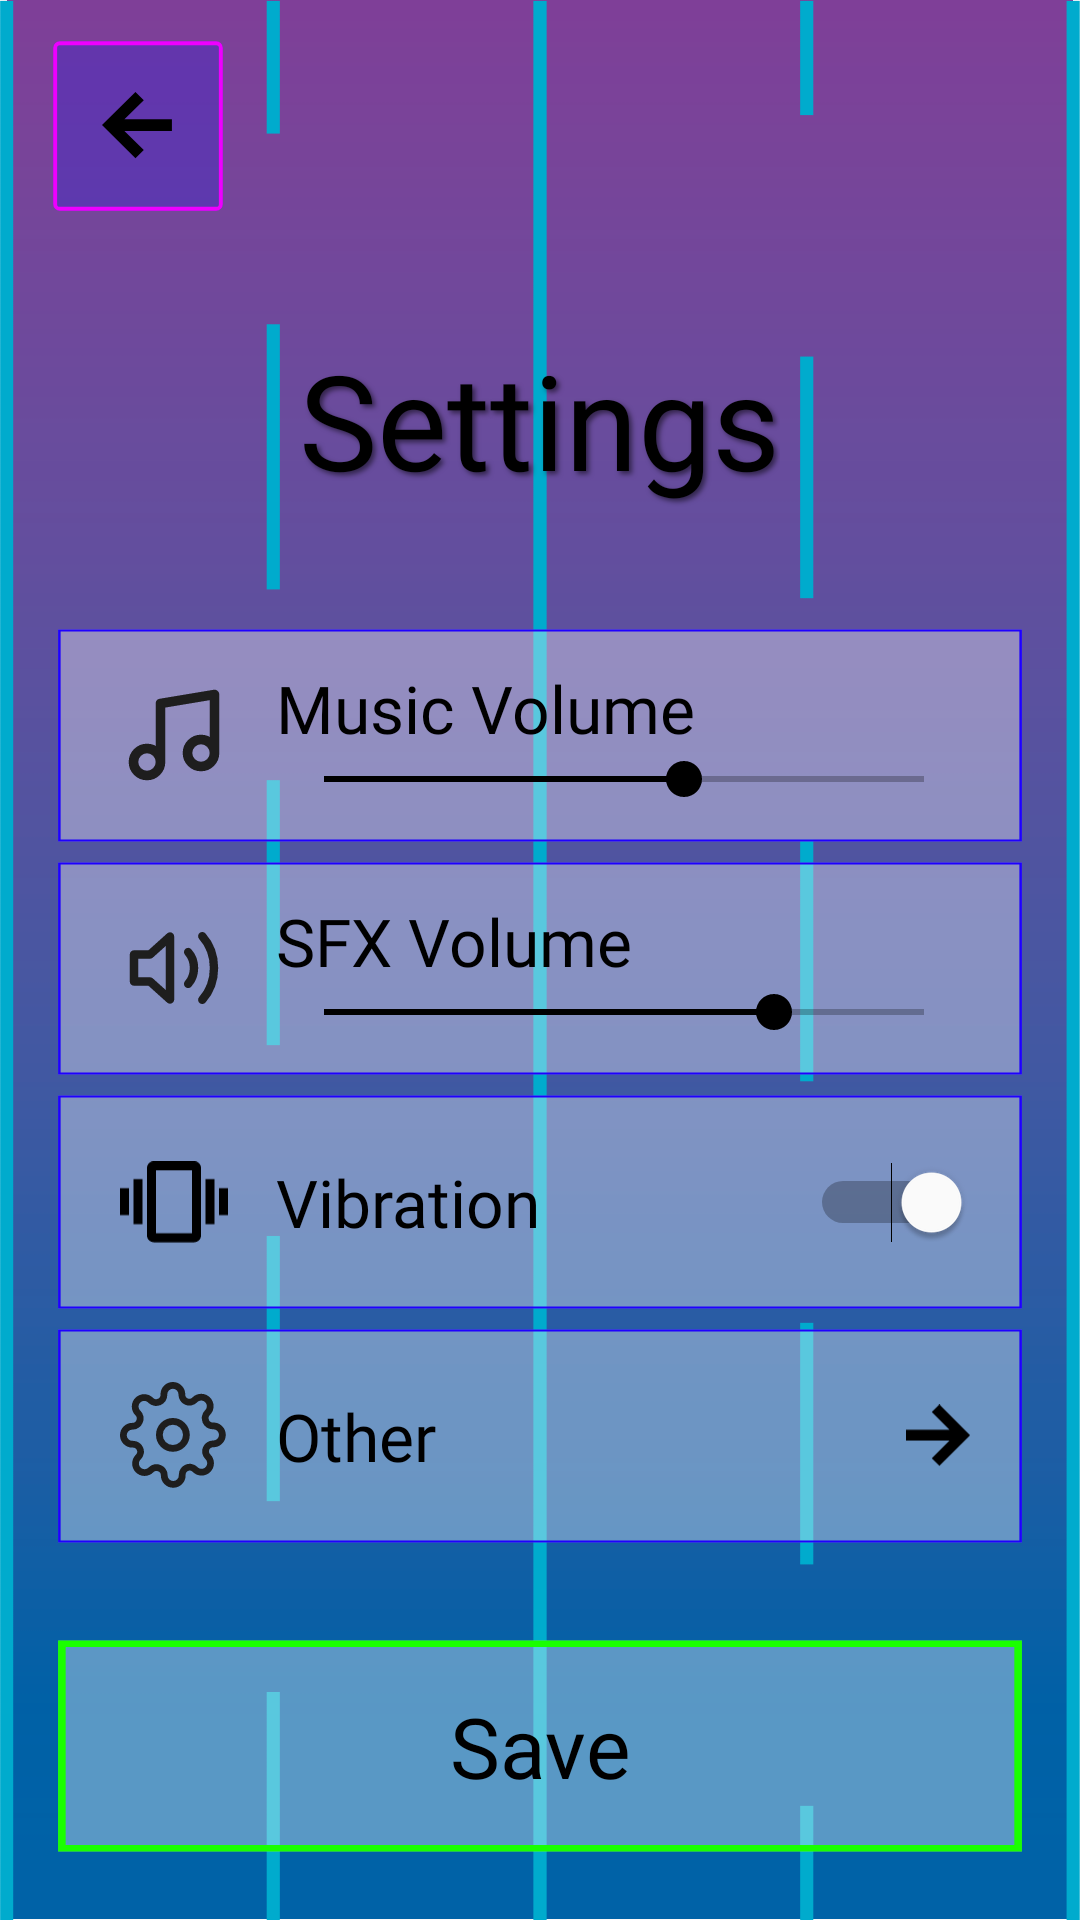

This screen was rendered from an Android layout file. Write that file and the resources it references.
<!-- AndroidManifest.xml: application theme Theme.DualCarbeats -->
<!-- res/layout/activity_settings.xml -->
<?xml version="1.0" encoding="utf-8"?>
<LinearLayout
    xmlns:android="http://schemas.android.com/apk/res/android"
    android:layout_width="match_parent"
    android:layout_height="match_parent"
    android:background="@drawable/road"
    android:orientation="vertical"
    android:paddingStart="16dp"
    android:paddingEnd="16dp"
    android:paddingBottom="20dp">
    <ImageButton
        android:id="@+id/btnBack"
        android:layout_width="60dp"
        android:layout_height="60dp"
        android:layout_marginTop="12dp"
        android:background="@drawable/box"
        android:contentDescription="@string/back"
        android:padding="18dp"
        android:scaleType="fitCenter"
        android:src="@drawable/back" />
    <Space
        android:layout_width="match_parent"
        android:layout_height="0dp"
        android:layout_weight="0.5" />
    <TextView
        android:text="@string/settings_title"
        style="@style/ScreenTitle"
        android:layout_width="wrap_content"
        android:layout_height="wrap_content"
        android:layout_gravity="center_horizontal" />
    <Space
        android:layout_width="match_parent"
        android:layout_height="0dp"
        android:layout_weight="0.5" />
    <LinearLayout
        android:layout_width="match_parent"
        android:layout_height="0dp"
        android:layout_weight="4"
        android:orientation="vertical">
        <LinearLayout
            android:layout_width="match_parent"
            android:layout_height="0dp"
            android:layout_weight="1"
            android:layout_marginBottom="2dp"
            android:background="@drawable/setting_box"
            android:gravity="center_vertical"
            android:orientation="horizontal"
            android:paddingStart="24dp"
            android:paddingEnd="20dp">
            <ImageView
                android:layout_width="36dp"
                android:layout_height="36dp"
                android:importantForAccessibility="no"
                android:src="@drawable/music" />
            <LinearLayout
                android:layout_width="0dp"
                android:layout_height="wrap_content"
                android:layout_weight="1"
                android:layout_marginStart="16dp"
                android:orientation="vertical">
                <LinearLayout
                    android:layout_width="match_parent"
                    android:layout_height="wrap_content"
                    android:orientation="horizontal">
                    <TextView
                        android:text="@string/music_volume"
                        style="@style/RowTitle"
                        android:layout_width="0dp"
                        android:layout_height="wrap_content"
                        android:layout_weight="1" />
                </LinearLayout>
                <SeekBar
                    android:id="@+id/seekMusic"
                    android:layout_width="match_parent"
                    android:layout_height="wrap_content"
                    android:max="100"
                    android:progress="60"
                    android:progressBackgroundTint="#000000"
                    android:progressTint="#000000"
                    android:thumbTint="#000000" />
            </LinearLayout>
        </LinearLayout>
        <LinearLayout
            android:layout_width="match_parent"
            android:layout_height="0dp"
            android:layout_weight="1"
            android:layout_marginBottom="2dp"
            android:background="@drawable/setting_box"
            android:gravity="center_vertical"
            android:orientation="horizontal"
            android:paddingStart="24dp"
            android:paddingEnd="20dp">
            <ImageView
                android:layout_width="36dp"
                android:layout_height="36dp"
                android:importantForAccessibility="no"
                android:src="@drawable/sound" />
            <LinearLayout
                android:layout_width="0dp"
                android:layout_height="wrap_content"
                android:layout_weight="1"
                android:layout_marginStart="16dp"
                android:orientation="vertical">
                <LinearLayout
                    android:layout_width="match_parent"
                    android:layout_height="wrap_content"
                    android:orientation="horizontal">
                    <TextView
                        android:text="@string/sfx_volume"
                        style="@style/RowTitle"
                        android:layout_width="0dp"
                        android:layout_height="wrap_content"
                        android:layout_weight="1" />
                </LinearLayout>
                <SeekBar
                    android:id="@+id/seekSfx"
                    android:layout_width="match_parent"
                    android:layout_height="wrap_content"
                    android:max="100"
                    android:progress="75"
                    android:progressBackgroundTint="#000000"
                    android:progressTint="#000000"
                    android:thumbTint="#000000" />
            </LinearLayout>
        </LinearLayout>
        <LinearLayout
            android:layout_width="match_parent"
            android:layout_height="0dp"
            android:layout_weight="1"
            android:layout_marginBottom="2dp"
            android:background="@drawable/setting_box"
            android:gravity="center_vertical"
            android:orientation="horizontal"
            android:paddingStart="24dp"
            android:paddingEnd="20dp">
            <ImageView
                android:layout_width="36dp"
                android:layout_height="36dp"
                android:importantForAccessibility="no"
                android:src="@drawable/vibration" />
            <TextView
                android:text="@string/vibration"
                style="@style/RowTitle"
                android:layout_width="0dp"
                android:layout_height="wrap_content"
                android:layout_weight="1"
                android:layout_marginStart="16dp" />
            <Switch
                android:id="@+id/switchVibration"
                android:layout_width="wrap_content"
                android:layout_height="wrap_content"
                android:minWidth="48dp"
                android:minHeight="48dp"
                android:checked="true"
                android:thumbTint="#FFFFFF"
                android:trackTint="#000000" />
        </LinearLayout>
        <LinearLayout
            android:id="@+id/rowOther"
            android:layout_width="match_parent"
            android:layout_height="0dp"
            android:layout_weight="1"
            android:background="@drawable/setting_box"
            android:gravity="center_vertical"
            android:orientation="horizontal"
            android:paddingStart="24dp"
            android:paddingEnd="20dp"
            android:clickable="true"
            android:focusable="true">
            <ImageView
                android:layout_width="36dp"
                android:layout_height="36dp"
                android:importantForAccessibility="no"
                android:src="@drawable/settings" />
            <TextView
                android:text="@string/other"
                style="@style/RowTitle"
                android:layout_width="0dp"
                android:layout_height="wrap_content"
                android:layout_weight="1"
                android:layout_marginStart="16dp" />
            <ImageView
                android:layout_width="22dp"
                android:layout_height="22dp"
                android:importantForAccessibility="no"
                android:src="@drawable/next" />
        </LinearLayout>
    </LinearLayout>
    <Space
        android:layout_width="match_parent"
        android:layout_height="0dp"
        android:layout_weight="0.35" />
    <Button
        android:id="@+id/btnSave"
        android:layout_width="match_parent"
        android:layout_height="76dp"
        android:background="@drawable/save_box"
        android:fontFamily="@font/rajdhani_bold"
        android:text="@string/save"
        android:textAllCaps="false"
        android:textColor="#000000"
        android:textSize="28sp" />
</LinearLayout>
<!-- resources referenced by this layout -->
<resources>
  <!-- drawable back (drawable) -->
  <vector xmlns:android="http://schemas.android.com/apk/res/android"
      android:width="23dp"
      android:height="22dp"
      android:viewportWidth="23"
      android:viewportHeight="22">
    <path
        android:pathData="M10.688,0L0,10.706L10.688,21.413L13.35,18.75L7.162,12.581H22.331V8.831H7.162L13.35,2.662L10.688,0Z"
        android:fillColor="#000000"/>
  </vector>
  <!-- drawable next (drawable) -->
  <vector xmlns:android="http://schemas.android.com/apk/res/android"
      android:width="23dp"
      android:height="22dp"
      android:viewportWidth="23"
      android:viewportHeight="22">
    <path
        android:pathData="M11.644,21.413L22.331,10.706L11.644,-0L8.981,2.662L15.169,8.831L-0,8.831V12.581L15.169,12.581L8.981,18.75L11.644,21.413Z"
        android:fillColor="#000000"/>
  </vector>
  <!-- drawable save_box (drawable) -->
  <vector xmlns:android="http://schemas.android.com/apk/res/android"
      android:width="390dp"
      android:height="107dp"
      android:viewportWidth="390"
      android:viewportHeight="107">
    <path
        android:pathData="M4,4h382v99h-382z"
        android:fillColor="#ffffff"
        android:fillAlpha="0.35"/>
    <path
        android:pathData="M5.5,5.5h379v96h-379z"
        android:strokeWidth="3"
        android:fillColor="#00000000"
        android:strokeColor="#1AFF00"/>
  </vector>
  <!-- drawable setting_box (drawable) -->
  <vector xmlns:android="http://schemas.android.com/apk/res/android"
      android:width="390dp"
      android:height="120dp"
      android:viewportWidth="390"
      android:viewportHeight="120">
    <path
        android:pathData="M4,4h382v112h-382z"
        android:fillColor="#ffffff"
        android:fillAlpha="0.35"/>
    <path
        android:strokeWidth="1"
        android:pathData="M4.5,4.5h381v111h-381z"
        android:fillColor="#00000000"
        android:strokeColor="#1E00FF"/>
  </vector>
  <!-- drawable vibration (drawable) -->
  <vector xmlns:android="http://schemas.android.com/apk/res/android"
      android:width="45dp"
      android:height="34dp"
      android:viewportWidth="45"
      android:viewportHeight="34">
    <path
        android:pathData="M0,22.5H3.75V11.25H0V22.5ZM5.625,26.25H9.375V7.5H5.625V26.25ZM41.25,11.25V22.5H45V11.25H41.25ZM35.625,26.25H39.375V7.5H35.625V26.25ZM30.938,0H14.063C12.506,0 11.25,1.256 11.25,2.813V30.938C11.25,32.494 12.506,33.75 14.063,33.75H30.938C32.494,33.75 33.75,32.494 33.75,30.938V2.813C33.75,1.256 32.494,0 30.938,0ZM30,30H15V3.75H30V30Z"
        android:fillColor="#000000"/>
  </vector>
  <string name="back">Back</string>
  <string name="music_volume">Music Volume</string>
  <string name="other">Other</string>
  <string name="save">Save</string>
  <string name="settings_title">Settings</string>
  <string name="sfx_volume">SFX Volume</string>
  <string name="vibration">Vibration</string>
  <style name="RowTitle">
          <item name="android:fontFamily">@font/rajdhani_bold</item>
          <item name="android:textColor">#000000</item>
          <item name="android:textSize">22sp</item>
      </style>
  <style name="ScreenTitle">
          <item name="android:fontFamily">@font/rajdhani_bold</item>
          <item name="android:textColor">#000000</item>
          <item name="android:textSize">44sp</item>
          <item name="android:shadowColor">#80000000</item>
          <item name="android:shadowDx">3</item>
          <item name="android:shadowDy">3</item>
          <item name="android:shadowRadius">4</item>
      </style>
  <style name="Theme.DualCarbeats" parent="android:Theme.Material.Light.NoActionBar" />
</resources>
